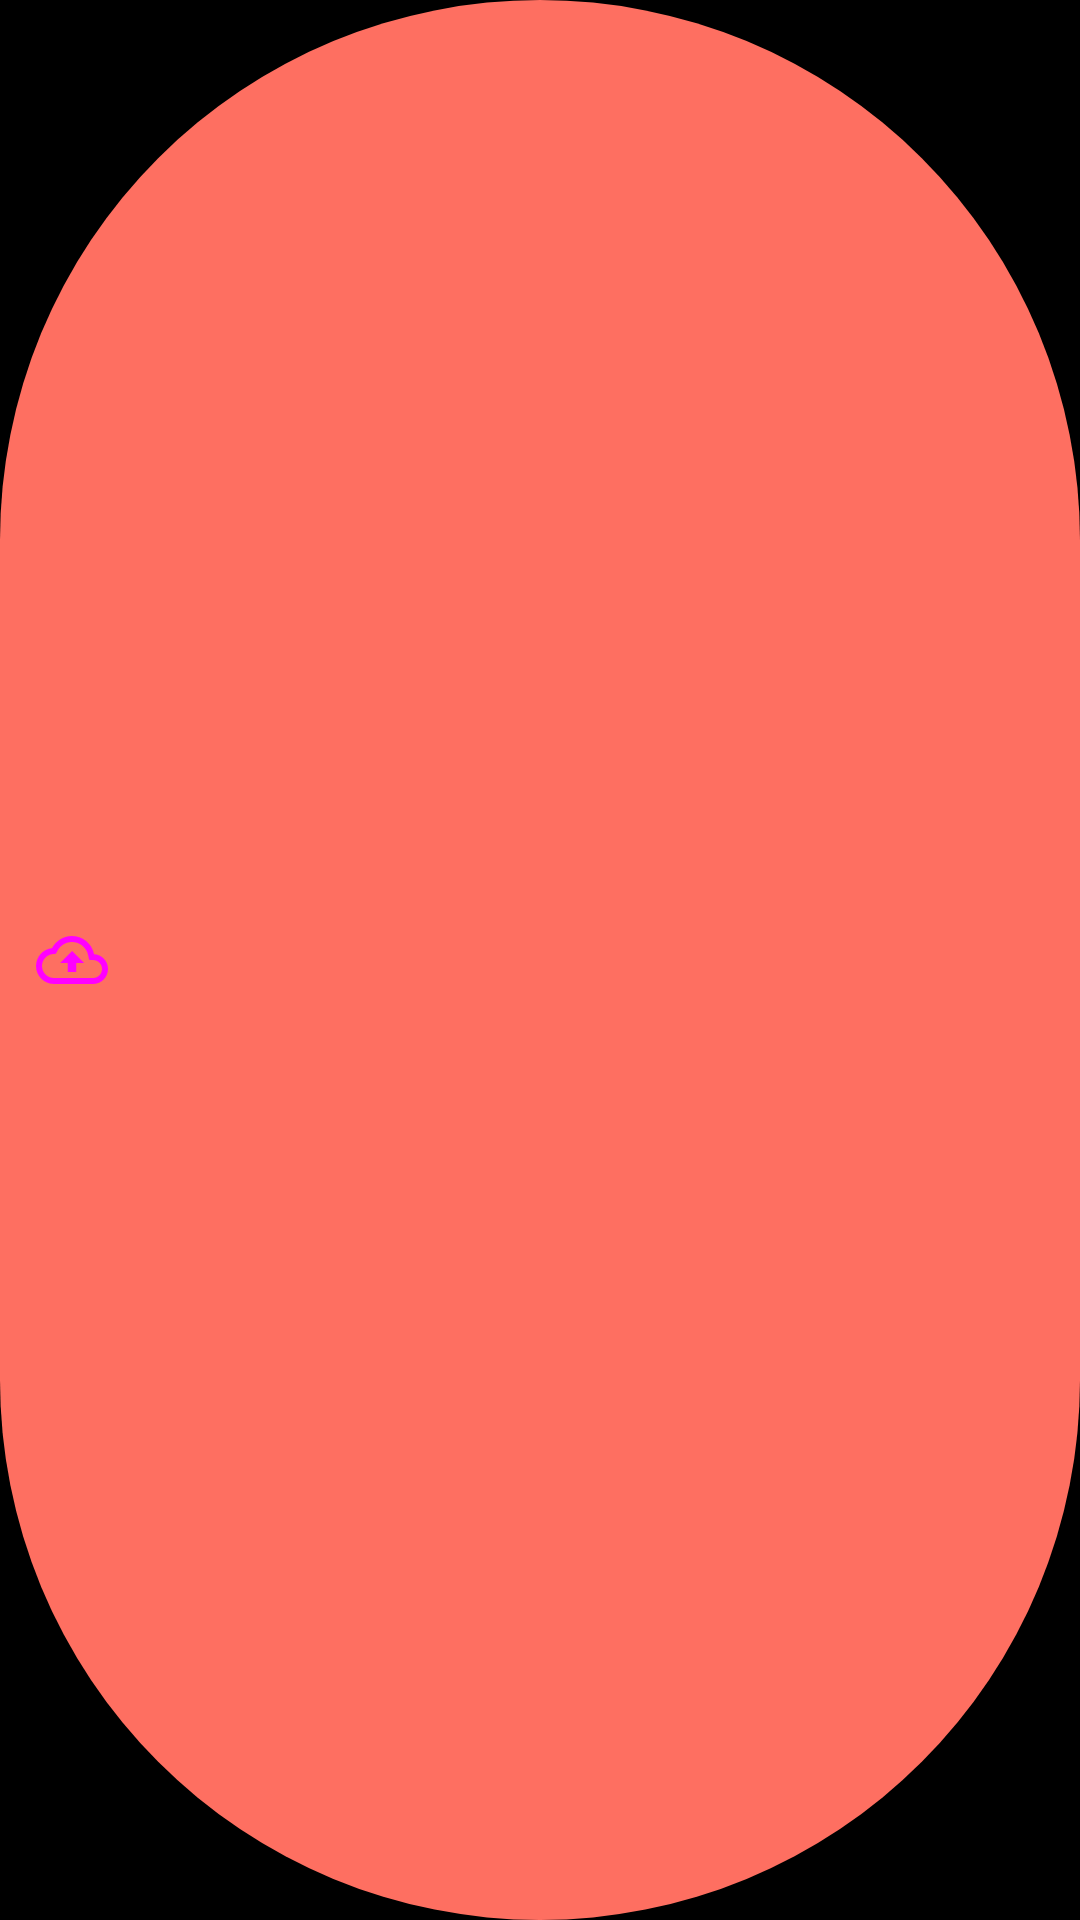

This screen was rendered from an Android layout file. Write that file and the resources it references.
<!-- AndroidManifest.xml: application theme Theme.Player -->
<!-- res/layout/report_upload_button.xml -->
<?xml version="1.0" encoding="utf-8"?>
<com.google.android.material.button.MaterialButton
    xmlns:android="http://schemas.android.com/apk/res/android"
    xmlns:app="http://schemas.android.com/apk/res-auto"
    android:id="@+id/btnUpload"
    style="@style/Widget.JustPlus.Button.Icon.Filled"
    android:layout_width="48dp"
    android:layout_height="48dp"
    android:contentDescription="@string/error_upload"
    app:icon="@drawable/ic_cloud_upload_24dp" />
<!-- resources referenced by this layout -->
<resources>
  <!-- drawable ic_cloud_upload_24dp (drawable) -->
  <vector xmlns:android="http://schemas.android.com/apk/res/android"
      android:width="24dp"
      android:height="24dp"
      android:viewportWidth="24"
      android:viewportHeight="24">
      <path
          android:fillColor="@android:color/white"
          android:pathData="M19.35,10.04C18.67,6.59 15.64,4 12,4 9.11,4 6.6,5.64 5.35,8.04 2.34,8.36 0,10.91 0,14c0,3.31 2.69,6 6,6h13c2.76,0 5,-2.24 5,-5 0,-2.64 -2.05,-4.78 -4.65,-4.96zM19,18H6c-2.21,0 -4,-1.79 -4,-4 0,-2.05 1.53,-3.76 3.56,-3.97l1.07,-0.11 0.5,-0.95C8.08,7.14 9.94,6 12,6c2.62,0 4.88,1.86 5.39,4.43l0.3,1.5 1.53,0.11c1.56,0.1 2.78,1.41 2.78,2.96 0,1.65 -1.35,3 -3,3zM8,13h2.55v3h2.9v-3H16l-4,-4z"/>
  </vector>
  <string name="error_upload">Upload log</string>
  <style name="Widget.JustPlus.Button.Icon.Filled" parent="Widget.Material3.Button.IconButton.Filled">
          <item name="android:insetLeft">0dp</item>
          <item name="android:insetRight">0dp</item>
          <item name="android:insetTop">0dp</item>
          <item name="android:insetBottom">0dp</item>
          
          <item name="android:padding">12dp</item>
          <item name="iconSize">24dp</item>
          <item name="iconPadding">0dp</item>
          <item name="android:minWidth">48dp</item>
          <item name="android:minHeight">48dp</item>
          <item name="strokeWidth">@dimen/focus_ring_width</item>
          <item name="strokeColor">@color/focus_ring</item>
      </style>
  <style name="Theme.Player" parent="BaseTheme.Player">
      </style>
  <dimen name="focus_ring_width">2dp</dimen>
  <style name="BaseTheme.Player" parent="Theme.Material3.Dark.NoActionBar">
          
          <item name="accentInk">@color/brand</item>
          <item name="accentOnInk">@color/brand_on</item>
          <item name="accentSkip">@color/skip_fill</item>
          <item name="accentFill">@color/brand</item>
          <item name="accentOnFill">@color/brand_on</item>
          <item name="accentContainer">#6C3029</item>
          <item name="accentOnContainer">#FFDBD6</item>
          <item name="accentGround">#181211</item>
          <item name="accentCard">#241E1D</item>
          <item name="accentCardHigh">#2F2928</item>
          <item name="accentRaised">#3A3332</item>
          
          <item name="colorSurfaceInverse">@color/chrome_surface</item>
          <item name="colorOnSurfaceInverse">@color/white</item>
          <item name="colorPrimaryInverse">?attr/accentInk</item>
          
          <item name="android:statusBarColor">@android:color/transparent</item>
          <item name="android:navigationBarColor">@color/ui_controls_background</item>
          <item name="android:windowBackground">@color/black</item>
          <item name="android:windowLayoutInDisplayCutoutMode" tools:ignore="NewApi">shortEdges</item>
          <item name="android:forceDarkAllowed" tools:targetApi="29">false</item>
          <item name="colorPrimary">?attr/accentInk</item>
          <item name="colorPrimaryContainer">?attr/accentContainer</item>
          <item name="colorOnPrimaryContainer">?attr/accentOnContainer</item>
          <item name="colorOnPrimary">?attr/accentOnInk</item>
          
          <item name="colorSecondaryContainer">?attr/accentContainer</item>
          <item name="colorOnSecondaryContainer">?attr/accentOnContainer</item>
          
          <item name="colorAccent">?attr/accentInk</item>
          <item name="android:colorControlActivated">?attr/accentInk</item>
      </style>
  <color name="brand">#fe6f61</color>
  <color name="white">#FFFFFFFF</color>
  <color name="ui_controls_background">#98000000</color>
  <color name="black">#FF000000</color>
</resources>
